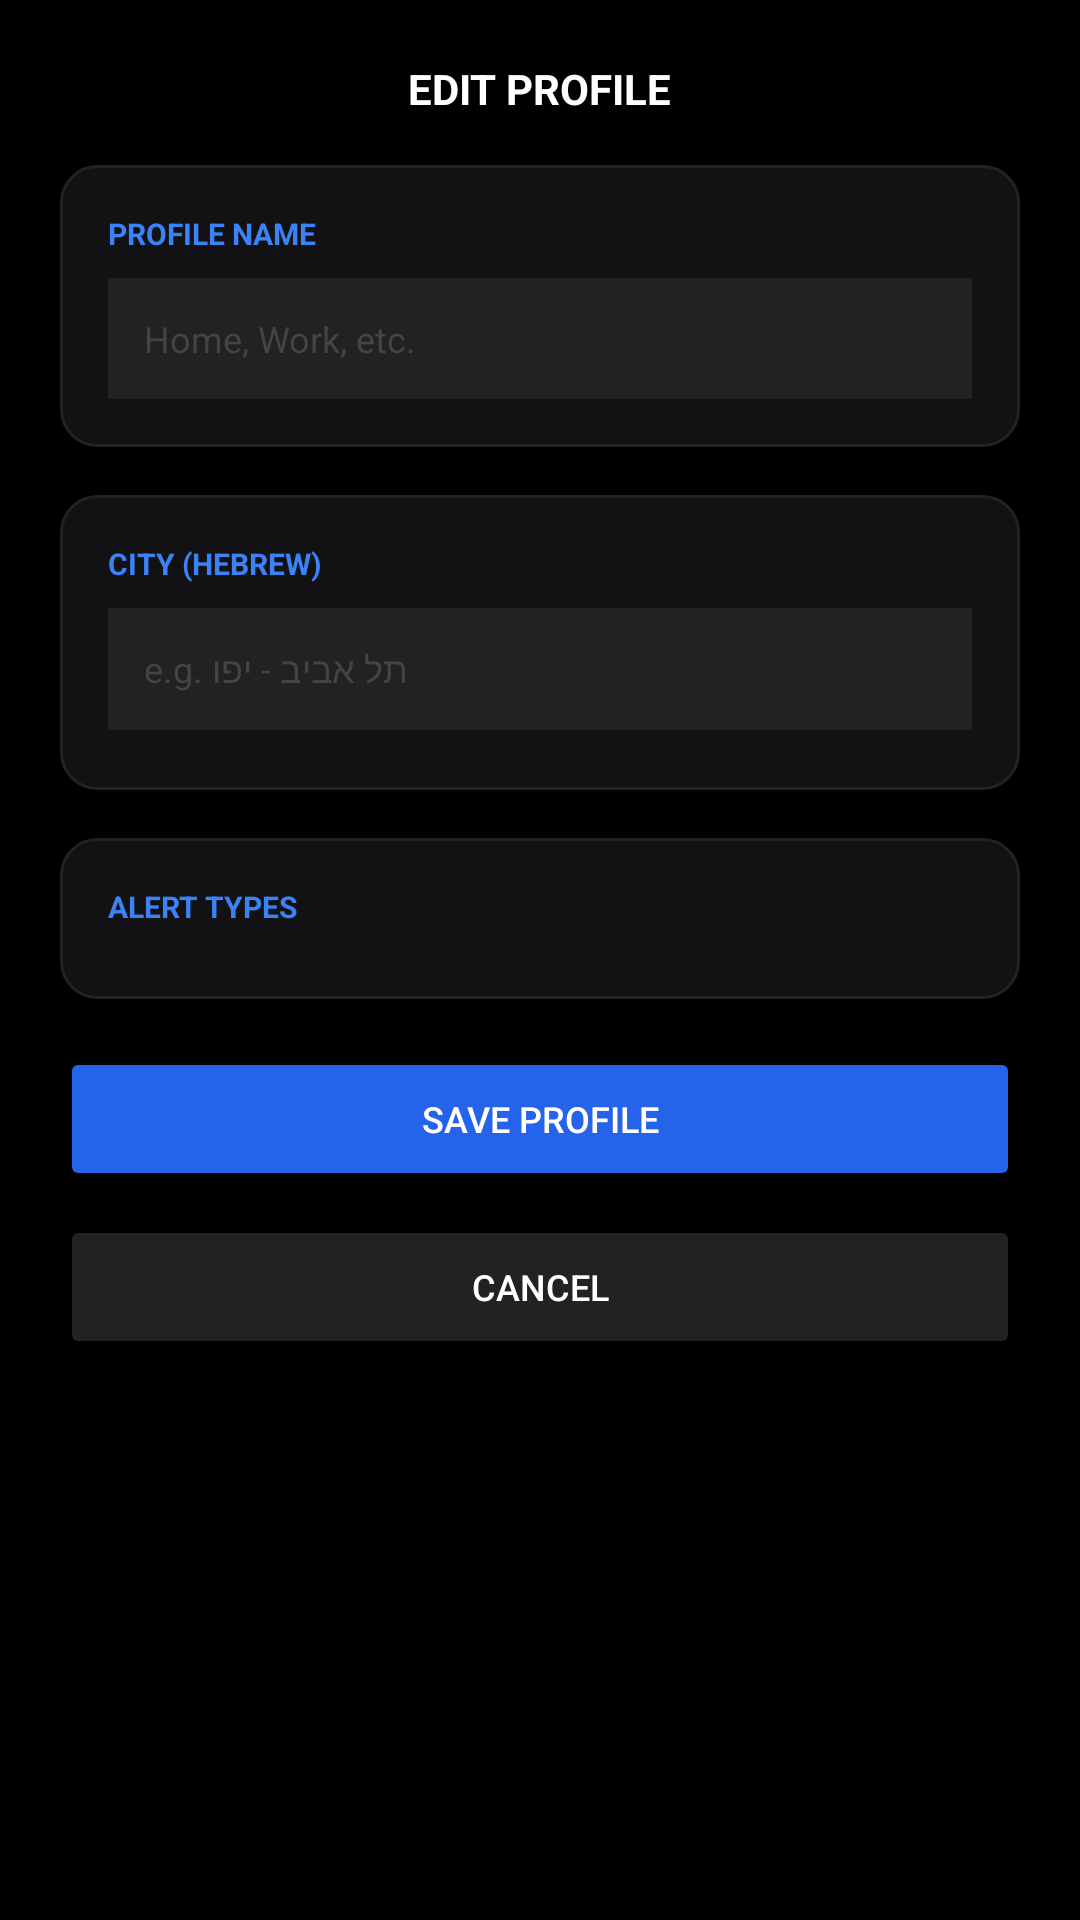

This screen was rendered from an Android layout file. Write that file and the resources it references.
<!-- AndroidManifest.xml: activity theme android:Theme.Material.NoActionBar -->
<!-- res/layout/activity_profile_editor.xml -->
<?xml version="1.0" encoding="utf-8"?>
<ScrollView xmlns:android="http://schemas.android.com/apk/res/android"
    android:layout_width="match_parent"
    android:layout_height="match_parent"
    android:background="@android:color/black"
    android:scrollbars="none">

    <LinearLayout
        android:layout_width="match_parent"
        android:layout_height="wrap_content"
        android:orientation="vertical"
        android:padding="20dp">

        <TextView
            android:id="@+id/editorTitle"
            android:layout_width="wrap_content"
            android:layout_height="wrap_content"
            android:text="Edit Profile"
            android:textColor="@android:color/white"
            android:textSize="14sp"
            android:textStyle="bold"
            android:textAllCaps="true"
            android:layout_gravity="center_horizontal"
            android:layout_marginBottom="16dp"/>

        <LinearLayout
            android:layout_width="match_parent"
            android:layout_height="wrap_content"
            android:background="@drawable/tactical_card"
            android:orientation="vertical"
            android:padding="16dp"
            android:layout_marginBottom="16dp">

            <TextView
                android:id="@+id/nameLabel"
                android:layout_width="match_parent"
                android:layout_height="wrap_content"
                android:text="Profile Name"
                android:textColor="#3b82f6"
                android:textSize="10sp"
                android:textStyle="bold"
                android:textAllCaps="true"
                android:layout_marginBottom="8dp"/>

            <EditText
                android:id="@+id/profileNameInput"
                android:layout_width="match_parent"
                android:layout_height="wrap_content"
                android:background="#222222"
                android:padding="12dp"
                android:textColor="@android:color/white"
                android:textSize="12sp"
                android:hint="Home, Work, etc."
                android:textColorHint="#444444"/>
        </LinearLayout>

        <LinearLayout
            android:layout_width="match_parent"
            android:layout_height="wrap_content"
            android:background="@drawable/tactical_card"
            android:orientation="vertical"
            android:padding="16dp"
            android:layout_marginBottom="16dp">

            <TextView
                android:id="@+id/cityLabel"
                android:layout_width="match_parent"
                android:layout_height="wrap_content"
                android:text="City (Hebrew)"
                android:textColor="#3b82f6"
                android:textSize="10sp"
                android:textStyle="bold"
                android:textAllCaps="true"
                android:layout_marginBottom="8dp"/>

            <EditText
                android:id="@+id/profileCityInput"
                android:layout_width="match_parent"
                android:layout_height="wrap_content"
                android:background="#222222"
                android:padding="12dp"
                android:textColor="@android:color/white"
                android:textSize="12sp"
                android:hint="e.g. תל אביב - יפו"
                android:textColorHint="#444444"
                android:layout_marginBottom="4dp"/>

            <LinearLayout
                android:id="@+id/citySuggestionsContainer"
                android:layout_width="match_parent"
                android:layout_height="wrap_content"
                android:orientation="vertical"
                android:visibility="gone"/>

            <LinearLayout
                android:id="@+id/majorCitiesContainer"
                android:layout_width="match_parent"
                android:layout_height="wrap_content"
                android:orientation="vertical"/>
        </LinearLayout>

        <LinearLayout
            android:layout_width="match_parent"
            android:layout_height="wrap_content"
            android:background="@drawable/tactical_card"
            android:orientation="vertical"
            android:padding="16dp"
            android:layout_marginBottom="16dp">

            <TextView
                android:id="@+id/typesLabel"
                android:layout_width="match_parent"
                android:layout_height="wrap_content"
                android:text="Alert Types"
                android:textColor="#3b82f6"
                android:textSize="10sp"
                android:textStyle="bold"
                android:textAllCaps="true"
                android:layout_marginBottom="8dp"/>

            <LinearLayout
                android:id="@+id/profileTypesContainer"
                android:layout_width="match_parent"
                android:layout_height="wrap_content"
                android:orientation="vertical"/>
        </LinearLayout>

        <Button
            android:id="@+id/saveProfileButton"
            android:layout_width="match_parent"
            android:layout_height="wrap_content"
            android:text="Save Profile"
            android:textSize="12sp"
            android:backgroundTint="#2563eb"
            android:textColor="@android:color/white"
            android:layout_marginBottom="8dp"/>

        <Button
            android:id="@+id/deleteProfileButton"
            android:layout_width="match_parent"
            android:layout_height="wrap_content"
            android:text="Delete Profile"
            android:textSize="12sp"
            android:backgroundTint="#ef4444"
            android:textColor="@android:color/white"
            android:layout_marginBottom="8dp"
            android:visibility="gone"/>

        <Button
            android:id="@+id/cancelProfileButton"
            android:layout_width="match_parent"
            android:layout_height="wrap_content"
            android:text="Cancel"
            android:textSize="12sp"
            android:backgroundTint="#222222"
            android:textColor="@android:color/white"/>

    </LinearLayout>
</ScrollView>
<!-- resources referenced by this layout -->
<resources>
  <!-- drawable tactical_card (drawable) -->
  <?xml version="1.0" encoding="utf-8"?>
  <shape xmlns:android="http://schemas.android.com/apk/res/android"
      android:shape="rectangle">
      <solid android:color="#121214" />
      <corners android:radius="12dp" />
      <stroke
          android:width="1dp"
          android:color="#222225" />
  </shape>
</resources>
